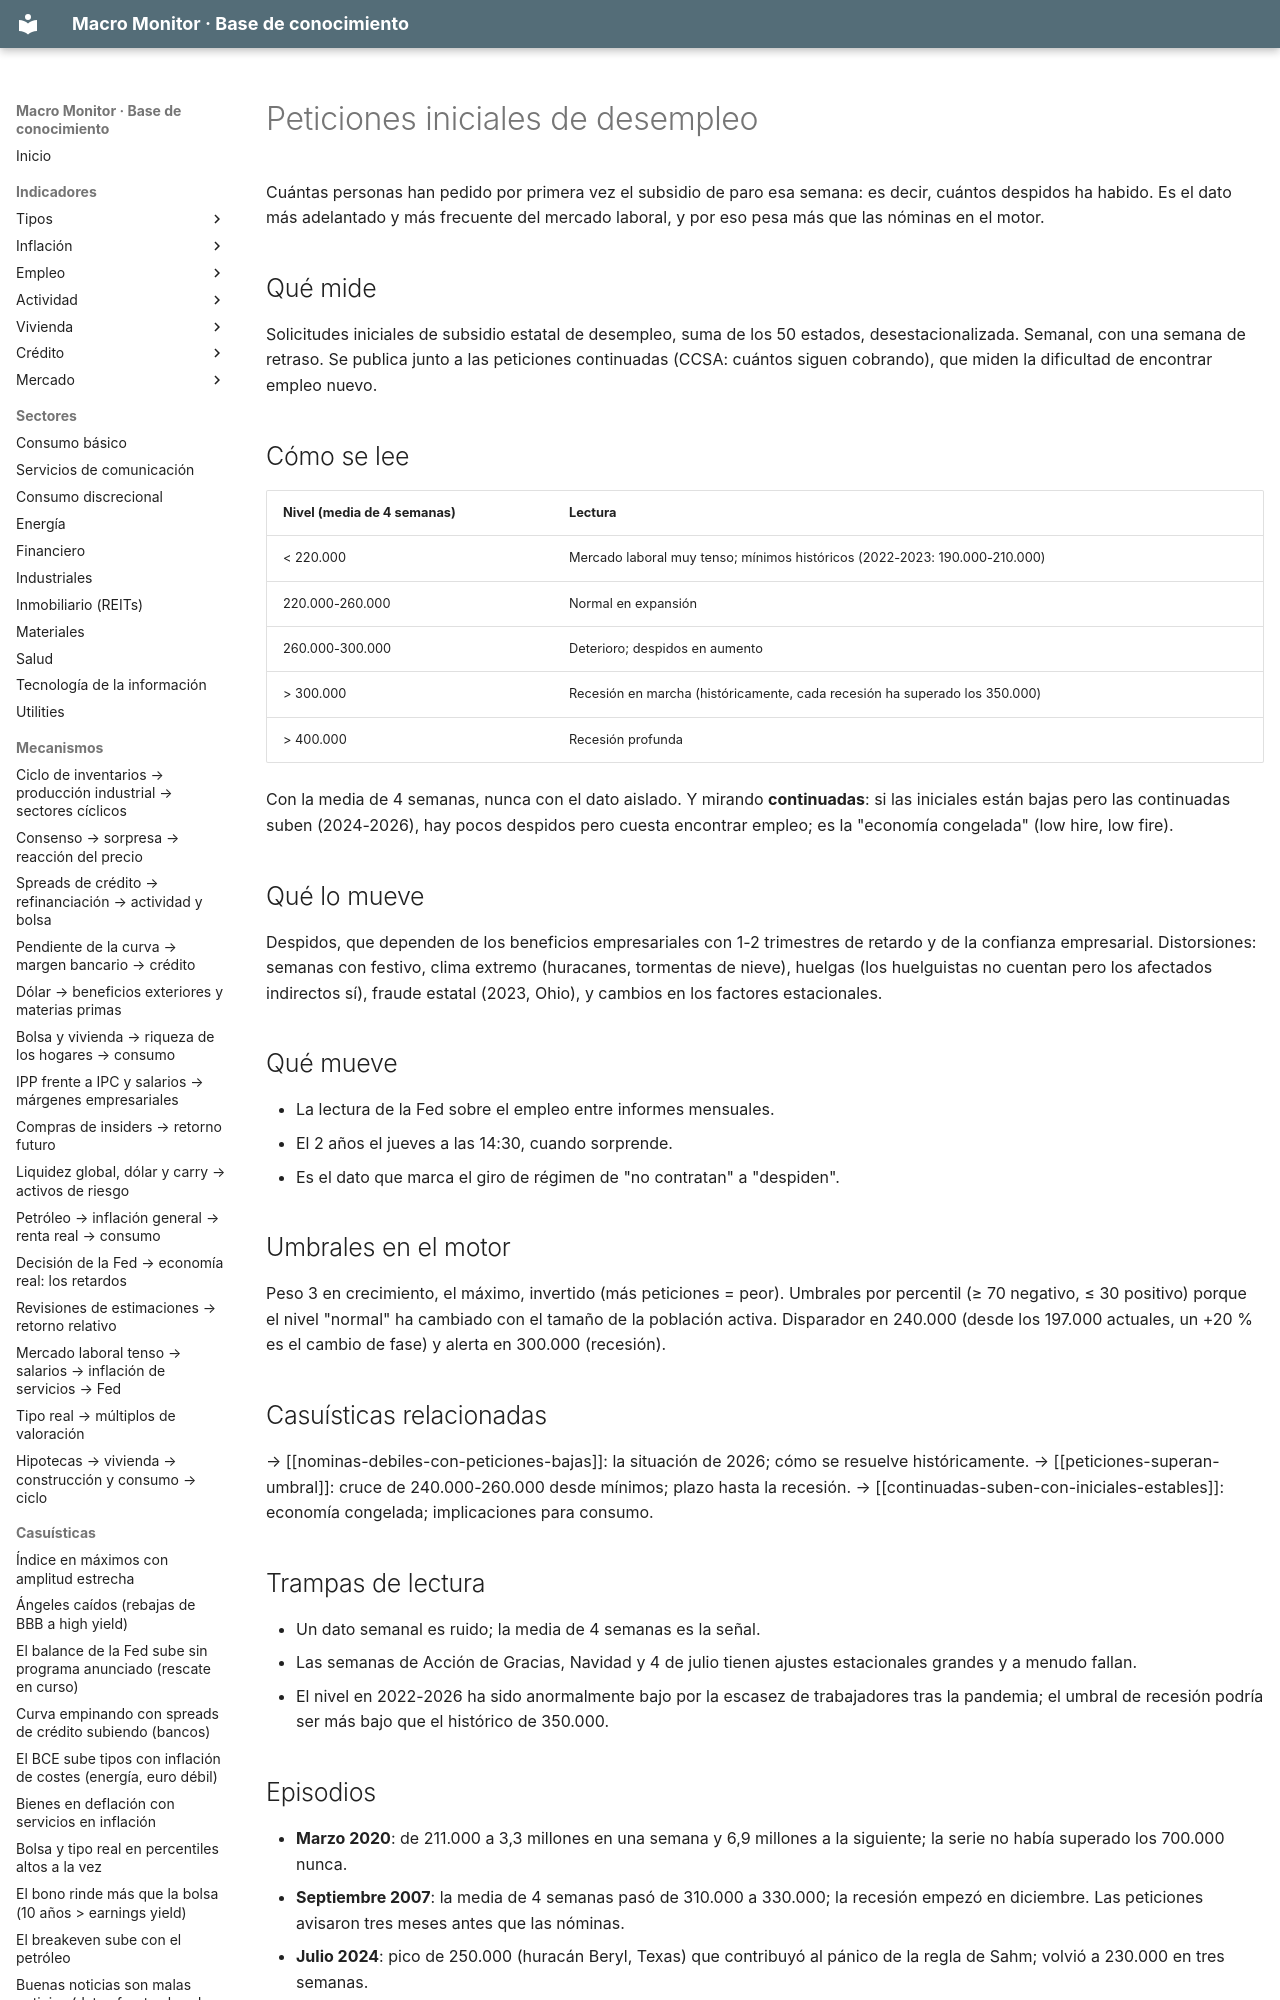

repository: jmm-mlg/Macro-daily · page: kb/indicadores/ICSA/index.html · generator: mkdocs

---
tipo: indicador
id: ICSA
nombre: Peticiones iniciales de subsidio de desempleo
bloque: Empleo
fuente: Departamento de Trabajo (ETA) vía FRED (ICSA, desestacionalizada)
frecuencia: semanal
publicacion: jueves, 8:30 ET (14:30 España), con datos de la semana que termina el sábado anterior
en_el_motor: nivel; alerta > 300.000; peso 3 (invertido) en crecimiento (percentil ≥ 70 / ≤ 30, tendencia ±10.000); disparador > 240.000; en el calendario
relacionados: [PAYEMS, UNRATE, CCSA, JTSJOL, nominas-debiles-con-peticiones-bajas, peticiones-superan-umbral]
actualizado: 2026-10-08
---

# Peticiones iniciales de desempleo

Cuántas personas han pedido por primera vez el subsidio de paro esa semana: es decir, cuántos despidos ha habido. Es el dato más adelantado y más frecuente del mercado laboral, y por eso pesa más que las nóminas en el motor.

## Qué mide
Solicitudes iniciales de subsidio estatal de desempleo, suma de los 50 estados, desestacionalizada. Semanal, con una semana de retraso. Se publica junto a las peticiones continuadas (CCSA: cuántos siguen cobrando), que miden la dificultad de encontrar empleo nuevo.
